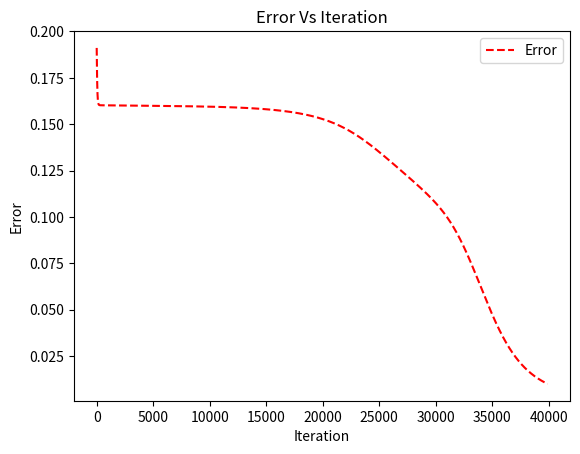
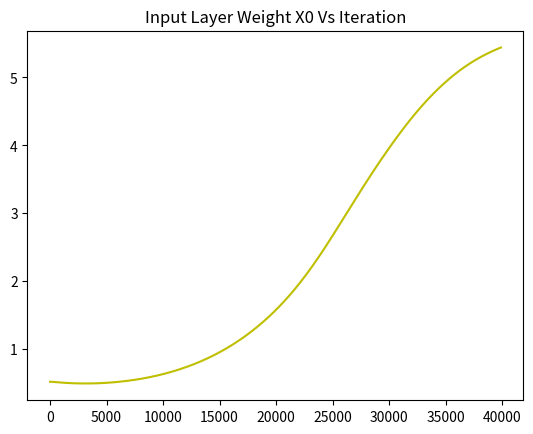
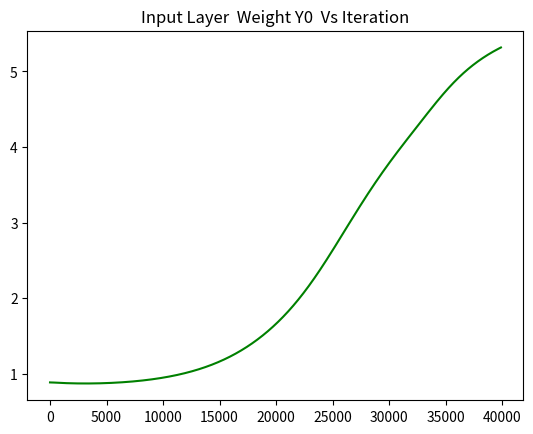
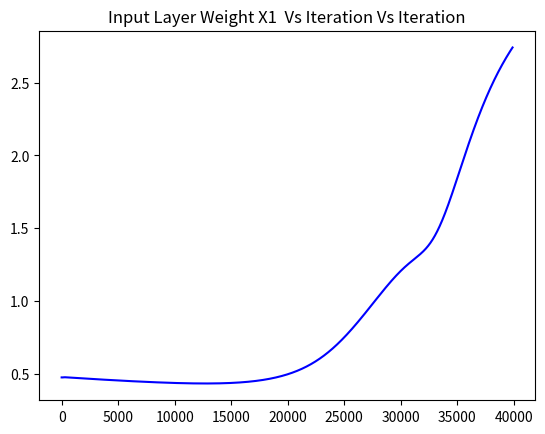
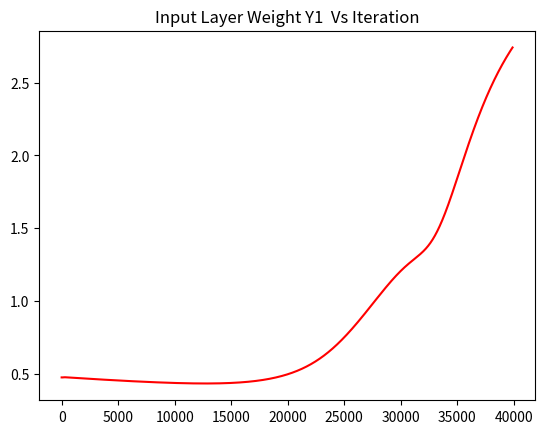
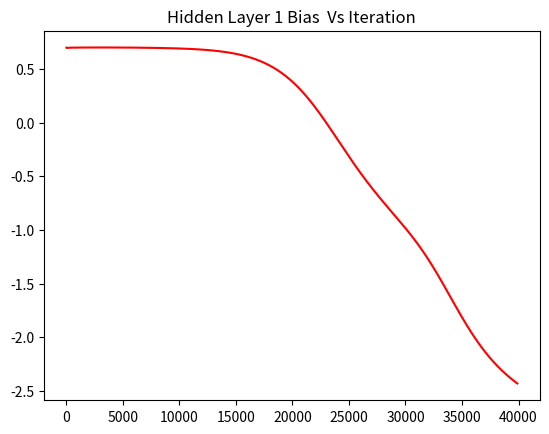
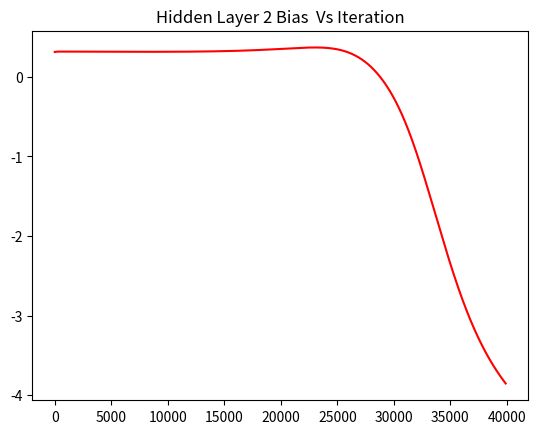
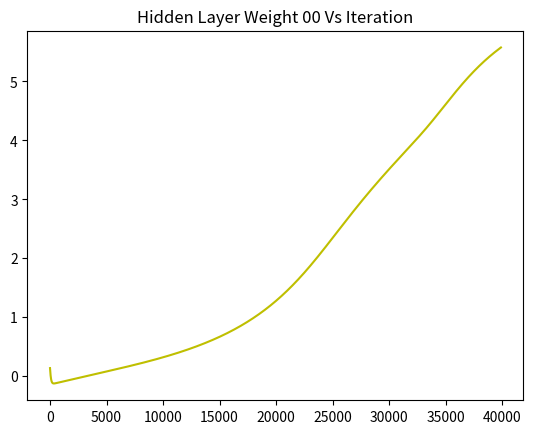
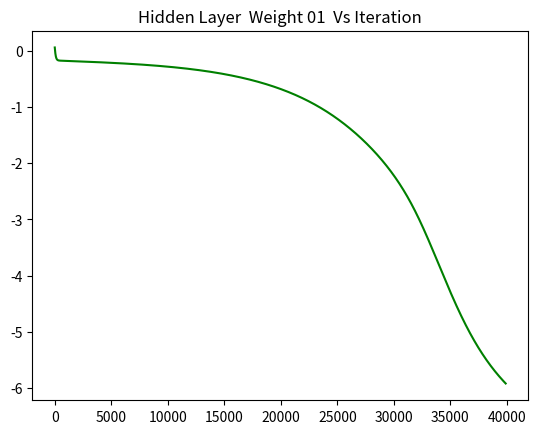
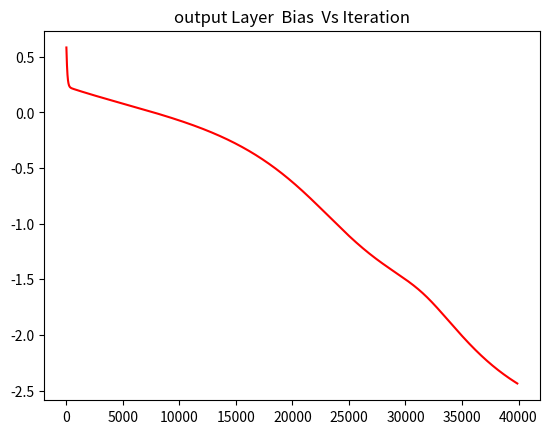

The matplotlib source for these figures, in order:
import numpy
import numpy as np
import matplotlib.pyplot as plt

def sigmoid(z):
    return 1 / (1 + np.exp(-z))

def sigmoid_prime(z):
    return np.multiply(sigmoid(z),1-sigmoid(z))

def calc_gradient(W, b, a, delta, eta):
    W_grad = [None] * len(W)
    b_grad = [None] * len(b)

    for l in range(1, len(W)):
        chk_a = a[l-1].T
        chk_del = delta[l]
        chk_wgrad = chk_del.dot(chk_a)
        W_grad[l] = chk_wgrad
        b_grad[l] = delta[l]

    return (W_grad, b_grad)

def weighted_sum(W, a, b):
    result = np.dot(W,a) + b
    return result

def cost(a, y):
    result = 0
    for i in range(n):
        result += ((a[i] - y[i]) ** 2)
    return result/n

def cost_grad(a, y):
    return (a - np.asmatrix(y))

def forward_pro(x, W, b):
    a = [None] * len(layer_sizes)
    z = [None] * len(layer_sizes)

    a[0] = x[0].T

    for l in range(1, len(a)):
        z[l] = weighted_sum(W[l], a[l-1], b[l])
        a[l] = sigmoid(z[l])

    return (a, z)

def back_prop(a, z, W, y):
    delta = [None] * len(layer_sizes)
    end_node = len(a) - 1
    chk_grad = cost_grad(a[end_node],y)
    chk_sig = sigmoid_prime(z[end_node])
    delta[end_node] = np.multiply(cost_grad(a[end_node],y), sigmoid_prime(z[end_node]))

    for l in reversed(range(1, end_node)):
        chk_w = W[l+1].T
        chk_delta = delta[l+1]
        chk_sig = sigmoid_prime(z[l])
        chk_dot = chk_w.dot(chk_delta)
        chk_del = np.multiply(chk_sig,chk_dot)
        delta[l] = chk_del

    return delta

def backPropagation_iter(X, y, W, b, eta):

    y_pred = [None] * len(y)

    for i in range(n):
        a, z = forward_pro(X[i,:], W, b)
        y_pred[i] = np.max(a[-1])
        delta = back_prop(a, z, W, y[i])
        W_grad, b_grad = calc_gradient(W, b, a, delta, eta)

        if i == 0:
            W_grad_sum = W_grad
            b_grad_sum = b_grad
        else:
            for l in range(1, len(W_grad)):
                W_grad_sum[l] += W_grad[l]
                b_grad_sum[l] += b_grad[l]


    for l in range(1, len(W)):
        W[l] = W[l] - (eta/n) * W_grad_sum[l]
        b[l] = b[l] - (eta/n) * b_grad_sum[l]

    MSE = cost(y_pred, y)

    return (W, b, y_pred, MSE)

if __name__ == '__main__':
    X = np.matrix('0.1 0.1; 0.1 0.9; 0.9 0.1; 0.9 0.9')
    y = np.array([0.1, 0.9, 0.9, 0.1])
    layer_sizes = [X.shape[1],2,1]
    W = [None] * len(layer_sizes)
    b = [None] * len(layer_sizes)

    for l in range(1, len(layer_sizes)):
        W[l] = np.random.random((layer_sizes[l],layer_sizes[l-1]))
        b[l] = np.random.random((layer_sizes[l],1))

    eta, MSE, itr, n = 0.1, 100, 0, X.shape[0]
    error_list, b_list, w_list = [], [], []
    b10_list, b11_list, b20_list = [],[],[]
    w00_list,w01_list,w10_list,w11_list = [], [], [], []
    w001_list, w011_list= [], []
    while MSE >= 0.01:
        W, b, y_pred, MSE = backPropagation_iter(X, y, W, b, eta)
        error_list.append(MSE)
        b_list.append(b)

        w00_list.append(W[1].item(0,0))

        w01_list.append(W[1].item(0,1))
        w10_list.append(W[1].item(1,0))
        w11_list.append(W[1].item(1,0))

        b10_list.append(b[1].item(0,0))
        b11_list.append(b[1].item(1,0))


        w001_list.append(W[2].item(0,0))

        w011_list.append(W[2].item(0,1))


        b20_list.append(b[2].item(0, 0))
        itr = itr + 1
        #print("MSE {0}",MSE)

plt.plot(list(range(itr)), error_list,'--r', label ='Error')
plt.legend()
plt.xlabel("Iteration")
plt.ylabel("Error")

plt.title("Error Vs Iteration")
plt.show()
plt.close()



plt.plot(list(range(itr)), w00_list, '-y', label = 'Weight 00')
plt.title("Input Layer Weight X0 Vs Iteration")
plt.show()
plt.close()
plt.plot(list(range(itr)),  w01_list, '-g', label = 'Weight 01')
plt.title("Input Layer  Weight Y0  Vs Iteration")
plt.show()
plt.close()
plt.plot(list(range(itr)),  w10_list, '-b', label = 'Weight 10')
plt.title("Input Layer Weight X1  Vs Iteration Vs Iteration")
plt.show()
plt.close()
plt.plot(list(range(itr)),  w11_list, '-r', label = 'Weight 11')
plt.title("Input Layer Weight Y1  Vs Iteration")
plt.show()
plt.close()
plt.plot(list(range(itr)),  b10_list, '-r', label = 'Weight 11')
plt.title("Hidden Layer 1 Bias  Vs Iteration")
plt.show()
plt.close()
plt.plot(list(range(itr)),  b11_list, '-r', label = 'Weight 11')
plt.title("Hidden Layer 2 Bias  Vs Iteration")
plt.show()
plt.close()

plt.plot(list(range(itr)), w001_list, '-y', label = 'Weight 00')
plt.title("Hidden Layer Weight 00 Vs Iteration")
plt.show()
plt.close()
plt.plot(list(range(itr)),  w011_list, '-g', label = 'Weight 01')
plt.title("Hidden Layer  Weight 01  Vs Iteration")
plt.show()
plt.close()

plt.plot(list(range(itr)),  b20_list, '-r', label = 'Weight 11')
plt.title("output Layer  Bias  Vs Iteration")
plt.show()
plt.close()
